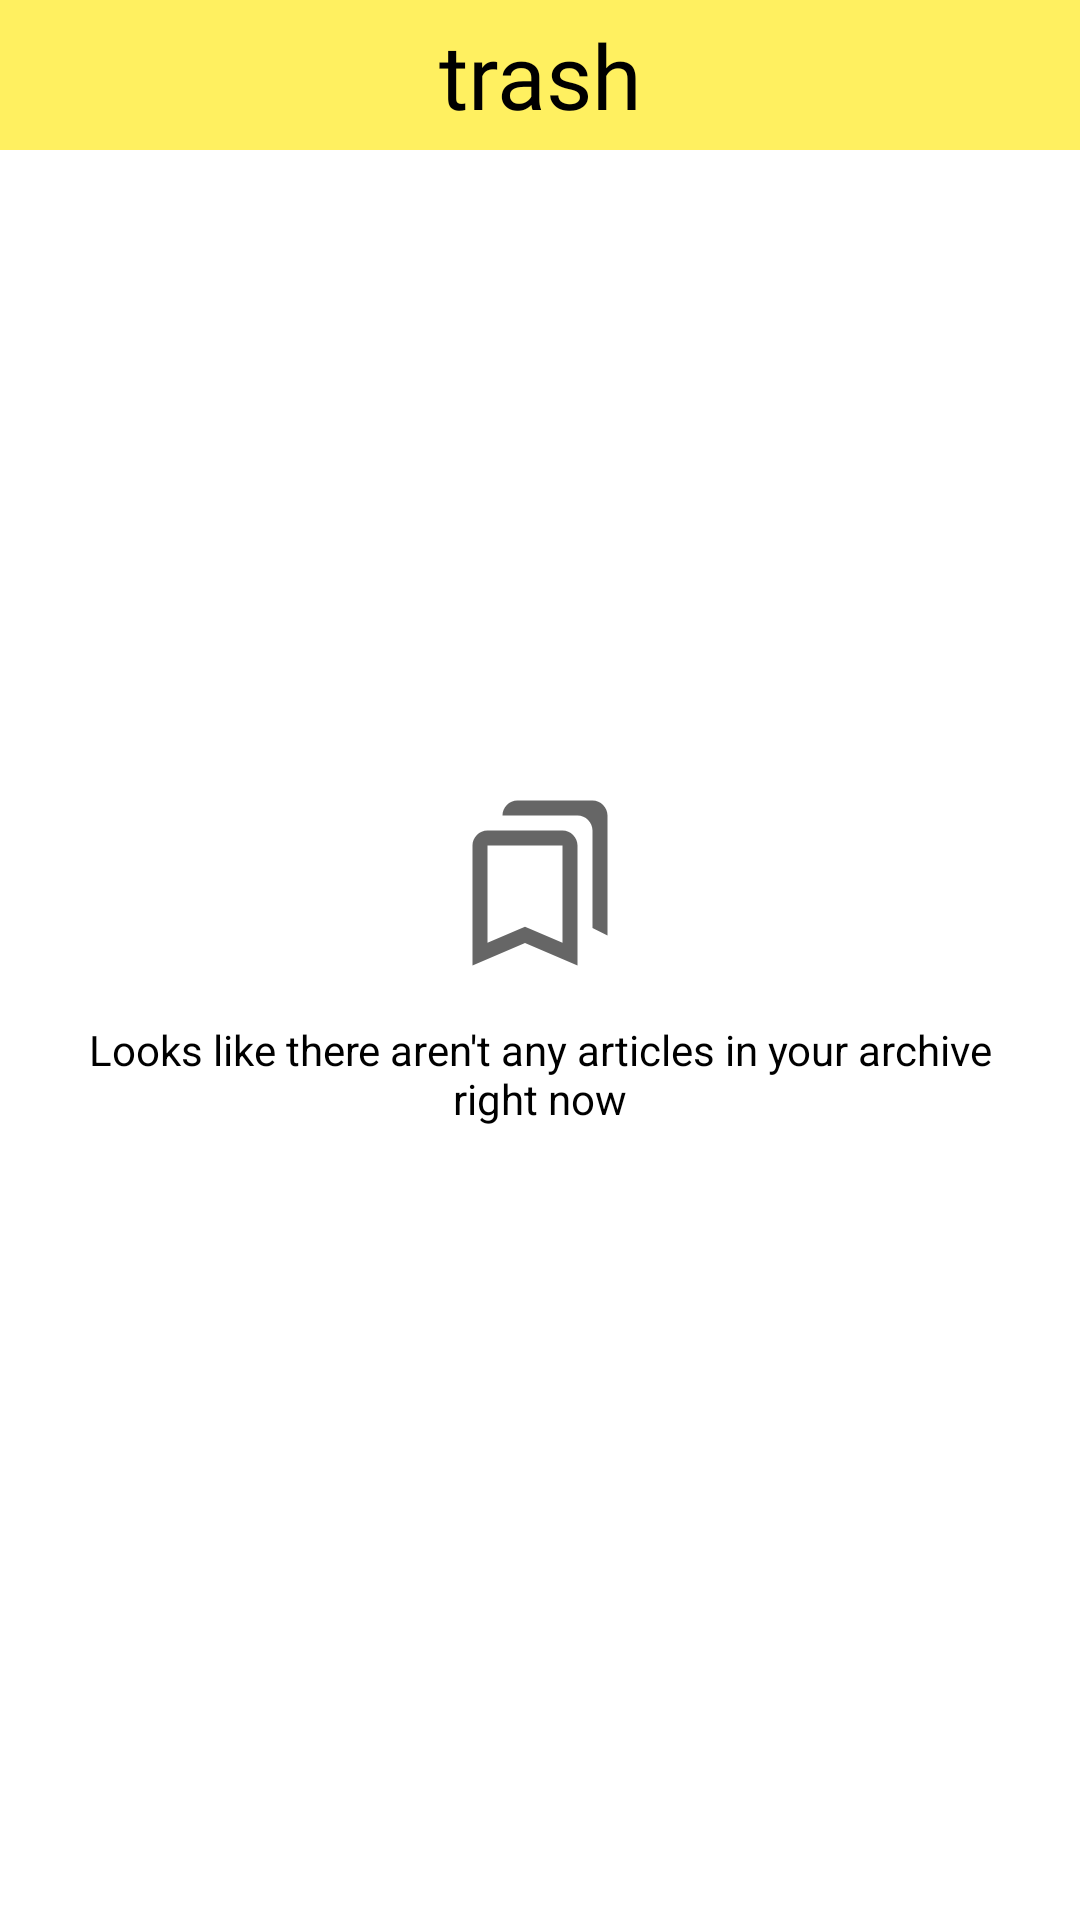

This screen was rendered from an Android layout file. Write that file and the resources it references.
<!-- AndroidManifest.xml: application theme AppTheme -->
<!-- res/layout/activity_delete.xml -->
<?xml version="1.0" encoding="utf-8"?>
<layout xmlns:android="http://schemas.android.com/apk/res/android"
    xmlns:app="http://schemas.android.com/apk/res-auto"
    xmlns:tools="http://schemas.android.com/tools">

    <androidx.constraintlayout.widget.ConstraintLayout
        android:layout_width="match_parent"
        android:layout_height="match_parent"
        android:background="@color/colorLoginBackground">

        <androidx.recyclerview.widget.RecyclerView
            android:id="@+id/archive_recycler"
            android:layout_width="0dp"
            android:layout_height="0dp"
            android:visibility="invisible"
            app:layout_constraintBottom_toBottomOf="parent"
            app:layout_constraintEnd_toEndOf="parent"
            app:layout_constraintStart_toStartOf="parent"
            app:layout_constraintTop_toBottomOf="@+id/archive_text" />

        <TextView
            android:id="@+id/archive_text"
            android:layout_width="match_parent"
            android:layout_height="50dp"
            android:background="#FFF060"
            android:fontFamily="@font/raleway_light"
            android:gravity="center"
            android:text="@string/navigation_delete"
            android:textColor="@color/black"
            android:textSize="30sp"
            app:layout_constraintEnd_toEndOf="parent"
            app:layout_constraintStart_toStartOf="parent"
            app:layout_constraintTop_toTopOf="parent" />

        <LinearLayout
            android:id="@+id/no_articles_empty"
            android:layout_width="match_parent"
            android:layout_height="wrap_content"
            android:gravity="center"
            android:orientation="vertical"
            android:visibility="visible"
            app:layout_constraintBottom_toBottomOf="parent"
            app:layout_constraintEnd_toEndOf="parent"
            app:layout_constraintStart_toStartOf="parent"
            app:layout_constraintTop_toTopOf="parent">

            <ImageView
                android:id="@+id/no_articles_image"
                android:layout_width="60dp"
                android:layout_height="60dp"
                app:srcCompat="@drawable/outline_bookmarks_24"
                tools:layout_editor_absoluteX="181dp"
                tools:layout_editor_absoluteY="289dp" />

            <TextView
                android:id="@+id/no_articles_text"
                android:layout_width="wrap_content"
                android:layout_height="wrap_content"
                android:layout_marginStart="16dp"
                android:layout_marginTop="16dp"
                android:layout_marginEnd="16dp"
                android:gravity="center"
                android:textColor="@color/colorLoginButtonBackground"
                android:text="@string/archive_no_articles_prompt"
                app:layout_constraintEnd_toEndOf="parent"
                app:layout_constraintStart_toStartOf="parent"
                tools:layout_editor_absoluteY="337dp" />

        </LinearLayout>

    </androidx.constraintlayout.widget.ConstraintLayout>
</layout>
<!-- resources referenced by this layout -->
<resources>
  <color name="black">#000000</color>
  <color name="colorLoginBackground">#FFFFFF</color>
  <color name="colorLoginButtonBackground">#000000</color>
  <!-- drawable outline_bookmarks_24 (drawable) -->
  <vector xmlns:android="http://schemas.android.com/apk/res/android"
      android:width="24dp"
      android:height="24dp"
      android:tint="?attr/colorControlNormal"
      android:viewportWidth="24"
      android:viewportHeight="24">
      <path
          android:fillColor="@android:color/white"
          android:pathData="M15,7v12.97l-4.21,-1.81 -0.79,-0.34 -0.79,0.34L5,19.97L5,7h10m4,-6L8.99,1C7.89,1 7,1.9 7,3h10c1.1,0 2,0.9 2,2v13l2,1L21,3c0,-1.1 -0.9,-2 -2,-2zM15,5L5,5c-1.1,0 -2,0.9 -2,2v16l7,-3 7,3L17,7c0,-1.1 -0.9,-2 -2,-2z" />
  </vector>
  <string name="archive_no_articles_prompt">Looks like there aren\'t any articles in your archive right now</string>
  <string name="navigation_delete">trash</string>
  <style name="AppTheme" parent="Theme.AppCompat.Light.NoActionBar">
          <item name="colorPrimary">@color/colorPrimary</item>
          <item name="colorPrimaryDark">@color/colorPrimaryDark</item>
          <item name="colorAccent">@color/colorAccent</item>
      </style>
  <color name="colorPrimary">#FFF000</color>
  <color name="colorPrimaryDark">#FFFFFF</color>
  <color name="colorAccent">#000000</color>
</resources>
